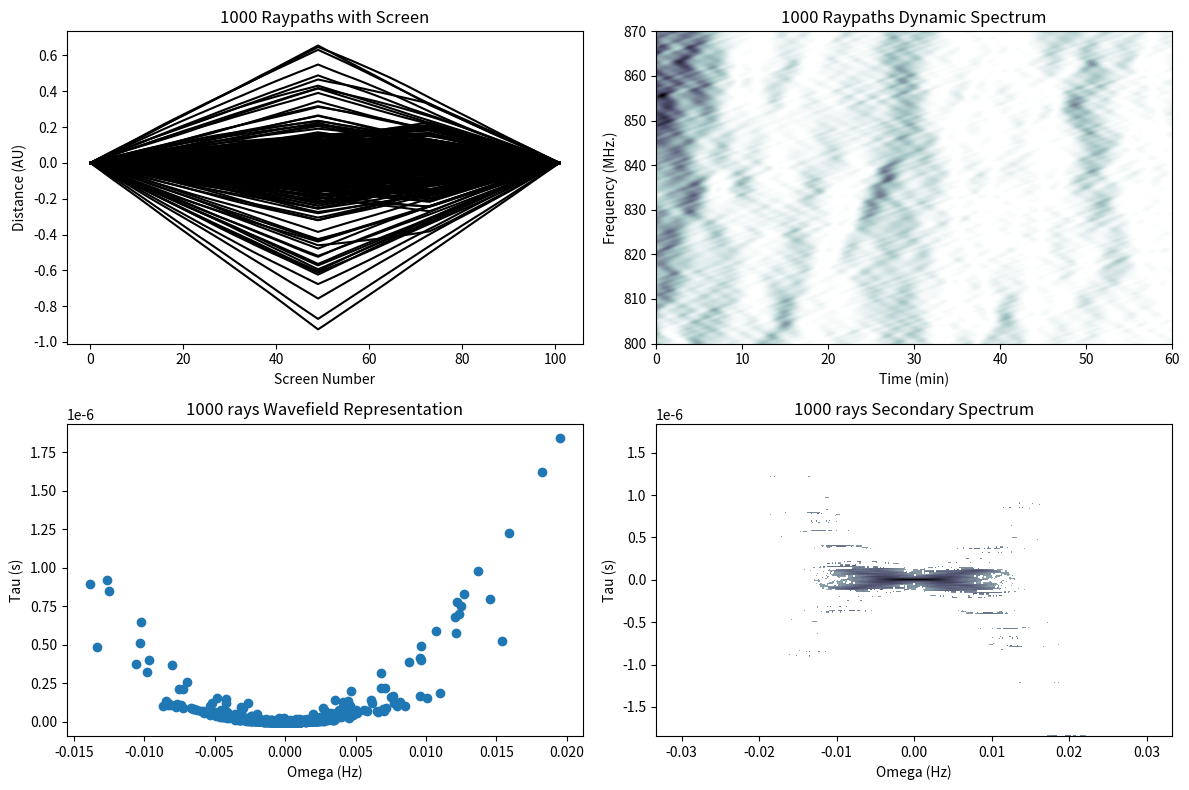

Python code for this plot:
# Adam Jussila
# 11/1/2017
# 1D_raypath.py - this code is intended to run a set of "photons" moving radially 
# outward from a point source representing a pulsar. These photons will travel 
# randomly with gassian deflections through several screens and be forced to hit
# a specified point at the end, representing us as the observer recieving them.
# It also will calculate the delay of a given photon at each step relative to a 
# straight line path.

# v2b - 3/23/18 - Adam & Dan - takes Adam's 3/23 code and adds Dan's
#                 more general screen strength specification.

import scipy.ndimage
import numpy as np
import matplotlib.pyplot as plt
import random as rand

######################################################################
#################### RAYTRACE FUNCTION HERE ##########################
######################################################################

def raytrace_2d(nrays, sigma0, vel, nscr):

# seed random number generator here (a second one below!!!@#@)
#    np.random.seed(380340)
#    rand.seed(32422005)
    
#    The screen strength weighting scheme is as follows (screen j):

#        sigma0 = passed in: sets the scale of all the deflections
#        Sr[j] = strength of the randdom component of the ray
#        Sd[j] = strength of the directed component of the ray
#          A[j] = axial ratio   sigmax/sigmay ; y gets divided by this value
#          psi[j] = position angle (rel. to x-axis) of the directed component

    # creating variables. Path is x or y location at each screen.
    # thetax and thetay are the angular positions at each screen.
    # omega and tau are the delay and fringe frequency corroloaries
    nscreen = nscr
    pathx = np.zeros((nrays, nscreen+1)) # x position. nscreen indices. 
    pathy = np.zeros((nrays, nscreen+1)) # y position with nscreen indices.
    thetax = np.zeros((nrays, nscreen+1)) # one deflection angle at each screen plus the initial one.
    thetay = np.zeros((nrays, nscreen+1))
    tau = np.zeros(nrays) # array that holds delays
    omega = np.zeros(nrays) # array of omega values for each ray.

    Sd = np.zeros(nrays)  # strength (in units of sigma0) of directed component
    psi = np.zeros(nrays)  # position angle (reltative to x-axis) of directed component
    AR = np.ones(nrays)    # axial ratio of ellipse  sigmay = sigmax / AR
    Sr = np.ones(nrays)
    Sr = Sr*2.

    Sd[74] = 40
    Sd[50] = 90

    # amplitudes
    amp = np.zeros(nrays)
    dz = 3.1e19/nscreen # distance between screens (1kpc is 3.1e19 meters)

    # GENERATE EACH RAY HERE:
    for i in range(nrays):
        pathx[i,0] = 0
        pathy[i,0] = 0
        for j in range(nscreen+1):
    
            # calc whether it is affected by a big screen or not.
            # transmit means it is affected (1 is deflected, 0 is not)
            screen_prob = rand.random()
            if ( screen_prob <= 0.10 ):
                transmit = 1
            else:
                transmit = 0

            theta1 = 0
            theta2 = 0
            # this is the general ray creation mechanism.
            gx = rand.gauss(0,1) # x amplitude of directed component
            gy = rand.gauss(0,1) # y amplitude of directed component
            gr = rand.gauss(0,1) # amplitude of the random component
            psi_rand = 2.*np.pi*rand.random()  # uniform [0, 2 pi)            
            
            theta1 = sigma0*(Sd[j]*transmit*(gx*np.cos(psi[j]) - gy*np.sin(psi[j])/AR[j]) + Sr[j]*gr*np.cos(psi_rand))
#            theta2 = sigma0*(Sd[j]*(gx*np.sin(psi[j]) + gy*np.cos(psi[j])/AR[j]) + Sr[j]*gr*np.sin(psi_rand))
            
            # Calculate the amplitude of this ray
               # may need tweaking - Dan (3/23/18)

            amp[i] += (gx**2 + gy**2)           
            # adjust theta based on what our deflection did to photons.
            thetax[i,j] = thetax[i,j-1] + theta1
            thetay[i,j] = thetay[i,j-1] + theta2

            # tracks the path the ray takes.
            pathx[i,j] = ((thetax[i,j])*dz) + pathx[i,j-1]
            pathy[i,j] = ((thetay[i,j])*dz) + pathy[i,j-1]

        # take the sigma values and subtract avg, find probability
        amp[i] = amp[i] - (amp.max())
        amp[i] = np.exp(-amp[i])

    # converge on the observer more neatly by subtracting a small amount from
    # each step.   
    for ray in range(nrays):
        dispx = (pathx[ray,nscreen])/(nscreen)
        dispy = (pathy[ray,nscreen])/(nscreen)
        for scr in range(1,nscreen+1):
            pathx[ray,scr] = pathx[ray,scr] - (dispx*(scr))
            pathy[ray,scr] = pathy[ray,scr] - (dispy*(scr))

    # calculate the omega values assuming the pulsar is moving in only x or 
    # y direction and not a combination of the two.
    
    # the total weighting sum, divides at end.
    sum_weights = 0
    sj = 0.0
    wj = 0.0
    for i in range(1,nscreen):
        # the screen fractional distance
        sj = float(i)/float(nscreen)
        sjminus = float(i-1)/float(nscreen)
        # the screen weighting
        wj = (sj/(1-sj) - sjminus/(1-sjminus))
        # adding each weighting to the total
        sum_weights += wj


    # getting omega values
    for ray in range(nrays):
        for i in range(1,nscreen):
            # the screen fractional distance
            sj = float(i)/float(nscreen)
            sjminus = float(i-1)/float(nscreen)

            # the screen weighting
            wj = (sj/(1-sj)- sjminus/(1-sjminus))

            # update theta values for the bent ray
            thetax[ray,i] = (pathx[ray,i]-pathx[ray,i-1])/dz
            thetay[ray,i] = (pathy[ray,i]-pathy[ray,i-1])/dz

            # add the screen plus the weighting
            omega[ray] += (thetax[ray,i]*wj)

            # gets the tau delays relative to to straight-line path. (small
            # angle approximation used here.
            xdelay = ((thetax[ray,i]**2)*dz)/(2*(3e8)) #seconds
            ydelay = ((thetay[ray,i]**2)*dz)/(2*(3e8)) #seconds
            tau[ray] += np.sqrt(xdelay**2+ydelay**2)

#        print thetax[ray,nscreen]

        # calculate the final omega by getting right units/undo weighting
        omega[ray] = 2*np.pi*omega[ray]*vel/(sum_weights*0.37) #divide by wavelength of .37m

    # random phase approximation for a given ray.
#    phi = 2.0 * np.pi * np.random.rand(nrays) # random phase

    # set the omega and tau values to zero and make ray 0 the source point.
    amp[0] = 1e-2
    omega[0] = 0
    tau[0] = 0

    # FIND ALL INTERFERENCE TERMS HERE
    sec = [(0,0) for i in range(nrays*nrays)]
    sec_amp = np.zeros(nrays*nrays)
    idx = 0
    for ray1 in range(nrays):
        for ray2 in range(nrays):
            if (ray1 != ray2):
                # difference term
                sec[idx] = ((omega[ray2]-omega[ray1]),(tau[ray2]-tau[ray1]))
            elif (ray1 == ray2):
                # self term
                sec[idx] = (0,0)

            #saving the amplitude of the combined rays for every interference.
            sec_amp[idx] = amp[ray1]*amp[ray2]
            idx += 1
# if you wanted to, this is where you would create a dynamic.
#########    dyn = makeDyn(nx,ny,nscreen,phi,omega,tau, nrays)

    return pathx, pathy, thetax, thetay, sec, tau, omega, sec_amp



######################################################################
##################### MAKE DYNAMIC HERE ##############################
######################################################################

# make the dynamic when given all of the component (delay, omega, phi)
def makeDyn(nx,ny, nscreen, phi, omega, tau, nrays):

    # make 1-D arrays that store the index values of each point.
    t = np.linspace(0,3600,nx)
    v = np.linspace(800000000,870000000,ny)

    # making empty arrays to store the 2-D indices
    tt = np.zeros((nx,ny))
    vv = np.zeros((nx,ny))

    for row in range(nx):
        for col in range(ny):
            tt[row][col] = t[col]
            vv[row][col] = v[row]

    efield = np.zeros((nx,ny))

    for i in range(nrays):
        c = (np.cos(np.pi*((omega[i]*tt) + (tau[i]*vv)) + phi[i]))
        efield = efield + c
    efield = efield**2
    
    efield = scipy.ndimage.filters.gaussian_filter(efield,1)

    return efield



#####################################################################
###################### MAKE SECONDARY HERE ##########################
#####################################################################

def makeSec(dyn, nrays):
    sec = np.fft.fftn(dyn)
    sec = np.absolute(np.fft.fftshift(sec))**2
    sec = 10*np.log10(sec/np.max(sec))
    return sec


######################################################################
################# MAIN FUNCTION HERE #################################
######################################################################

def main():
    vel = 200000 #meters per second
    nscreen = 101
    trials = 1000; #number of raypaths
    sigma0 = 0.01; #overall angular scale (milliarcseconds = mas)
    sigma0 = sigma0 / 2.06e+08      # convert to radians
    pathx, pathy, thetax, thetay, secondary, tau, omega, sec_amp  = \
            raytrace_2d(trials,sigma0, vel, nscreen)
    sec = secondary

    #separating out the tuples into an x and a y and add each one amp times.
    sec_amp = sec_amp.astype(float)
    x = np.zeros(trials*trials); y = np.zeros(trials*trials)
    idx = 0
    for point in range(len(sec)):
        x[idx] = sec[point][0]
        y[idx] = sec[point][1]
        idx += 1

    max = 0
    for ray in range(trials):
        if (np.abs(omega[ray]) > np.abs(omega[max])):
            max = ray

    #create a power spectrum with aplitudes and coordinates.
    full_sec, xlim, ylim = np.histogram2d(y,x,bins=512,weights=sec_amp)

# logarithm to see the power in fainter features
    full_sec = np.log(full_sec)

    fig = plt.figure(figsize=(12,8))
    ax1 = fig.add_subplot(221)
    ax1.set_title(str(trials)+" Raypaths with Screen")
    ax1.set_ylabel("Distance (AU)")
    ax1.set_xlabel("Screen Number")

# raytracing plot
    for i in range(trials):
        plt.plot(pathx[i]/(10**11), c='black')

# dynamic spectrum
    ax1 = fig.add_subplot(222)
    ax1.set_title(str(trials) +" Raypaths Dynamic Spectrum")
    ax1.set_ylabel("Frequency (MHz.)")
    ax1.set_xlabel("Time (min)")

    # making the dynamic spectrum stuff
    # random phase approximation for a given ray.
    phi = 2.0 * np.pi * np.random.rand(trials) # random phase
    nx = 1024
    ny = 1024
    dyn = makeDyn(nx,ny, nscreen, phi, omega, tau, trials)
    plt.imshow(dyn, extent=[0,60,800,870], aspect='auto', cmap='bone_r')
    
# wavefield picture
    ax1 = fig.add_subplot(223)
    ax1.set_title(str(trials) +" rays Wavefield Representation")
    ax1.set_xlabel("Omega (Hz)")
    ax1.set_ylabel("Tau (s)")
    plt.plot(omega,tau,linestyle='none',marker='o')

# secondary spectrum
    ax1 = fig.add_subplot(224)
    ax1.set_title( str(trials) +" rays Secondary Spectrum")
    ax1.set_xlabel("Omega (Hz)")
    ax1.set_ylabel("Tau (s)")
    plt.imshow(full_sec, extent=[np.min(x), np.max(x), np.min(y), np.max(y)], aspect='auto',cmap='bone_r')

# plot all of the images
    plt.tight_layout()
    plt.show()

main()
